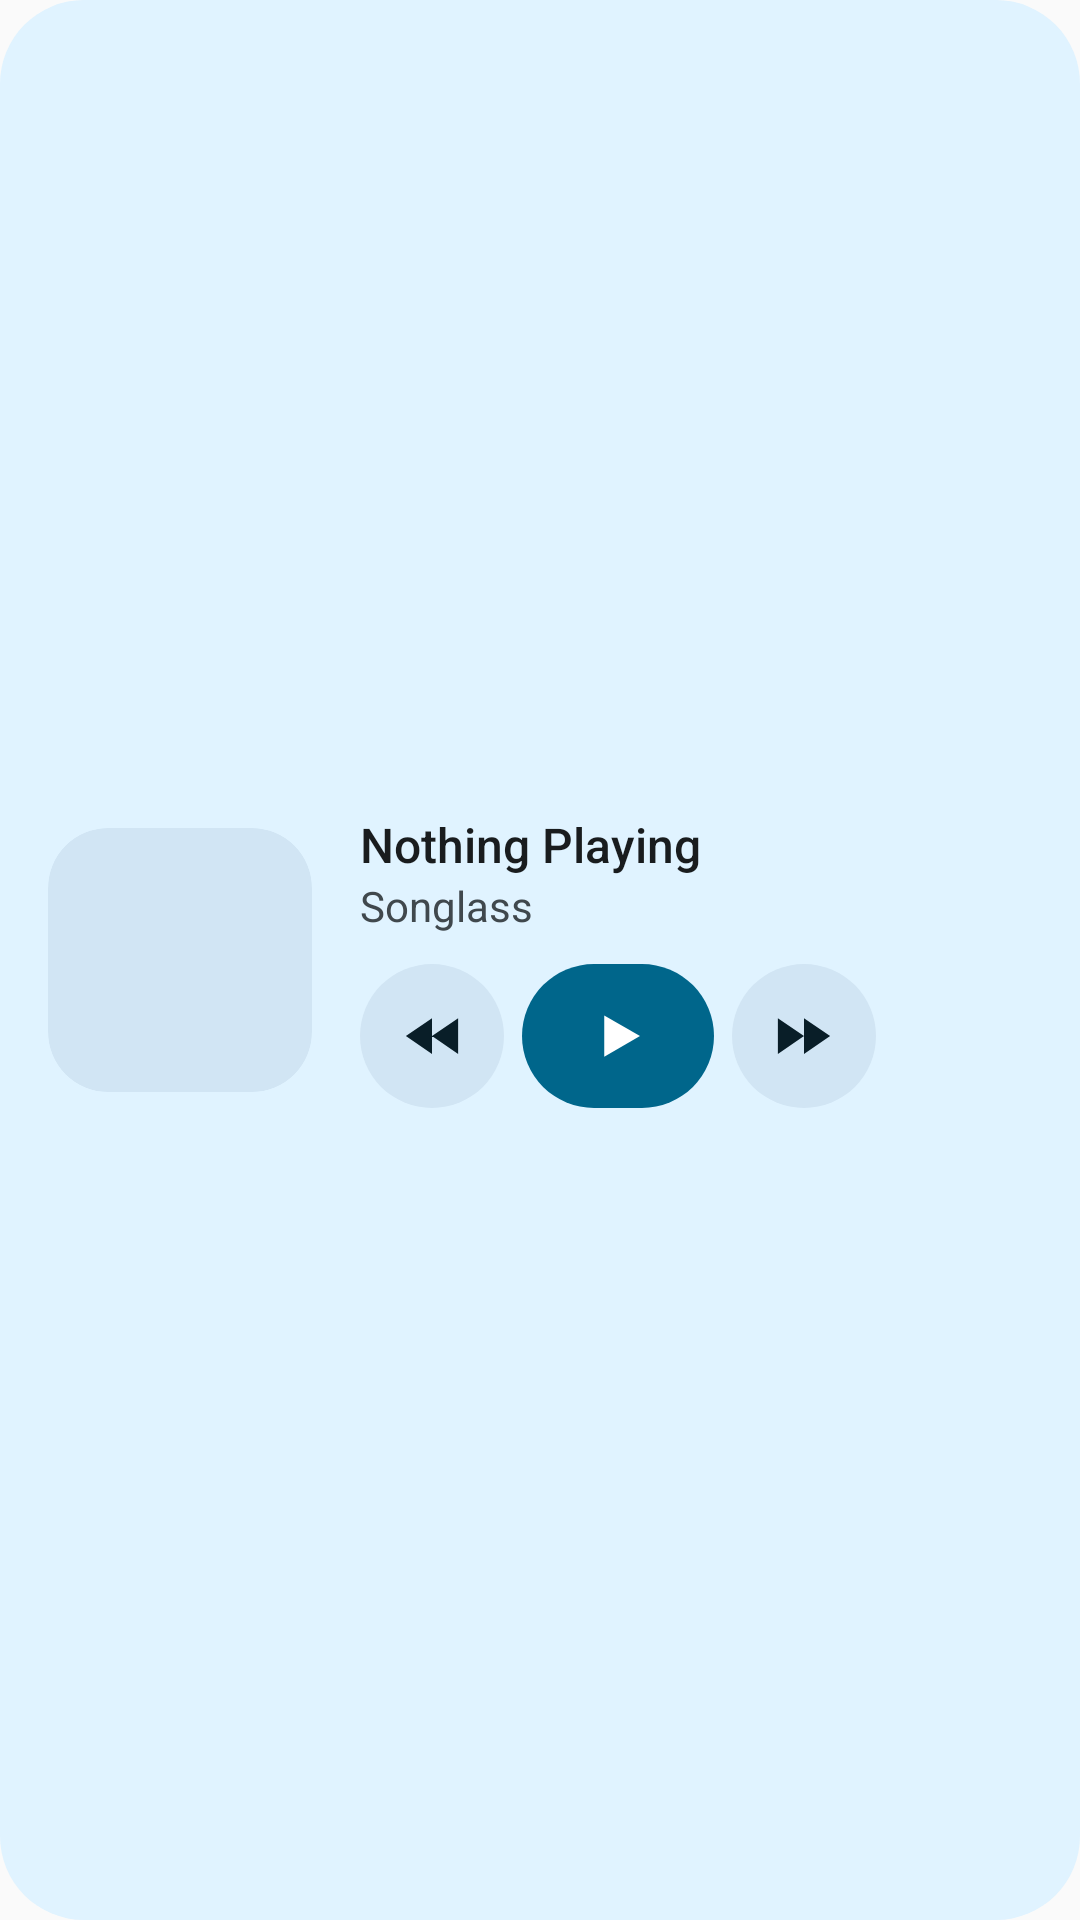

Write the Android layout XML for this screen, with the resource values it uses.
<!-- AndroidManifest.xml: application theme android:Theme.Material.Light.NoActionBar -->
<!-- res/layout/widget_material_wide.xml -->
<?xml version="1.0" encoding="utf-8"?>
<LinearLayout xmlns:android="http://schemas.android.com/apk/res/android"
    android:id="@+id/root"
    android:layout_width="match_parent"
    android:layout_height="match_parent"
    android:background="@drawable/widget_bg_material"
    android:gravity="center_vertical"
    android:orientation="horizontal"
    android:padding="16dp">

    <ImageView
        android:id="@+id/cover"
        android:layout_width="88dp"
        android:layout_height="88dp"
        android:background="@drawable/widget_cover_material"
        android:clipToOutline="true"
        android:importantForAccessibility="no"
        android:scaleType="centerCrop" />

    <LinearLayout
        android:layout_width="0dp"
        android:layout_height="wrap_content"
        android:layout_marginStart="16dp"
        android:layout_weight="1"
        android:orientation="vertical">

        <TextView
            android:id="@+id/title"
            android:layout_width="match_parent"
            android:layout_height="wrap_content"
            android:ellipsize="end"
            android:fontFamily="sans-serif-medium"
            android:maxLines="1"
            android:text="@string/widget_nothing_playing"
            android:textColor="@color/widget_material_on_surface"
            android:textSize="16sp" />

        <TextView
            android:id="@+id/subtitle"
            android:layout_width="match_parent"
            android:layout_height="wrap_content"
            android:ellipsize="end"
            android:maxLines="1"
            android:text="@string/app_name"
            android:textColor="@color/widget_material_on_surface_variant"
            android:textSize="14sp" />

        <LinearLayout
            android:layout_width="wrap_content"
            android:layout_height="wrap_content"
            android:layout_marginTop="10dp"
            android:gravity="center_vertical"
            android:orientation="horizontal">

            <ImageView
                android:id="@+id/previous"
                android:layout_width="48dp"
                android:layout_height="48dp"
                android:background="@drawable/widget_tonal_material"
                android:contentDescription="@string/widget_previous"
                android:padding="13dp"
                android:src="@drawable/widget_previous"
                android:tint="@color/widget_material_on_tonal" />

            <ImageView
                android:id="@+id/play"
                android:layout_width="64dp"
                android:layout_height="48dp"
                android:layout_marginHorizontal="6dp"
                android:background="@drawable/widget_pill_material"
                android:contentDescription="@string/widget_play"
                android:paddingVertical="13dp"
                android:src="@drawable/widget_play"
                android:tint="@color/widget_material_on_primary" />

            <ImageView
                android:id="@+id/next"
                android:layout_width="48dp"
                android:layout_height="48dp"
                android:background="@drawable/widget_tonal_material"
                android:contentDescription="@string/widget_next"
                android:padding="13dp"
                android:src="@drawable/widget_next"
                android:tint="@color/widget_material_on_tonal" />
        </LinearLayout>
    </LinearLayout>
</LinearLayout>
<!-- resources referenced by this layout -->
<resources>
  <color name="widget_material_on_primary">@android:color/system_accent1_0</color>
  <color name="widget_material_on_surface">@android:color/system_neutral1_900</color>
  <color name="widget_material_on_surface_variant">@android:color/system_neutral2_700</color>
  <color name="widget_material_on_tonal">@android:color/system_accent2_900</color>
  <!-- drawable widget_bg_material (drawable) -->
  <?xml version="1.0" encoding="utf-8"?>
  <shape xmlns:android="http://schemas.android.com/apk/res/android" android:shape="rectangle">
      <corners android:radius="@android:dimen/system_app_widget_background_radius" />
      <solid android:color="@color/widget_material_surface" />
  </shape>
  <!-- drawable widget_cover_material (drawable) -->
  <?xml version="1.0" encoding="utf-8"?>
  <shape xmlns:android="http://schemas.android.com/apk/res/android" android:shape="rectangle">
      <corners android:radius="@android:dimen/system_app_widget_inner_radius" />
      <solid android:color="@color/widget_material_tonal" />
  </shape>
  <!-- drawable widget_next (drawable) -->
  <vector xmlns:android="http://schemas.android.com/apk/res/android" android:width="24dp" android:height="24dp" android:viewportWidth="24" android:viewportHeight="24">
      <path android:fillColor="#FFFFFFFF" android:pathData="M2.5,5.5L12,12L2.5,18.5ZM12,5.5L21.5,12L12,18.5Z" />
  </vector>
  <!-- drawable widget_pill_material (drawable) -->
  <?xml version="1.0" encoding="utf-8"?>
  <shape xmlns:android="http://schemas.android.com/apk/res/android" android:shape="rectangle">
      <corners android:radius="24dp" />
      <solid android:color="@color/widget_material_primary" />
  </shape>
  <!-- drawable widget_play (drawable) -->
  <vector xmlns:android="http://schemas.android.com/apk/res/android" android:width="24dp" android:height="24dp" android:viewportWidth="24" android:viewportHeight="24">
      <path android:fillColor="#FFFFFFFF" android:pathData="M7,4.5L20,12L7,19.5Z" />
  </vector>
  <!-- drawable widget_previous (drawable) -->
  <vector xmlns:android="http://schemas.android.com/apk/res/android" android:width="24dp" android:height="24dp" android:viewportWidth="24" android:viewportHeight="24">
      <path android:fillColor="#FFFFFFFF" android:pathData="M21.5,5.5L12,12L21.5,18.5ZM12,5.5L2.5,12L12,18.5Z" />
  </vector>
  <!-- drawable widget_tonal_material (drawable) -->
  <?xml version="1.0" encoding="utf-8"?>
  <shape xmlns:android="http://schemas.android.com/apk/res/android" android:shape="oval">
      <solid android:color="@color/widget_material_tonal" />
  </shape>
  <string name="app_name" translatable="false">Songlass</string>
  <string name="widget_next">Next</string>
  <string name="widget_nothing_playing">Nothing Playing</string>
  <string name="widget_play">Play</string>
  <string name="widget_previous">Previous</string>
  <color name="widget_material_surface">@android:color/system_accent2_50</color>
  <color name="widget_material_tonal">@android:color/system_accent2_100</color>
  <color name="widget_material_primary">@android:color/system_accent1_600</color>
</resources>
